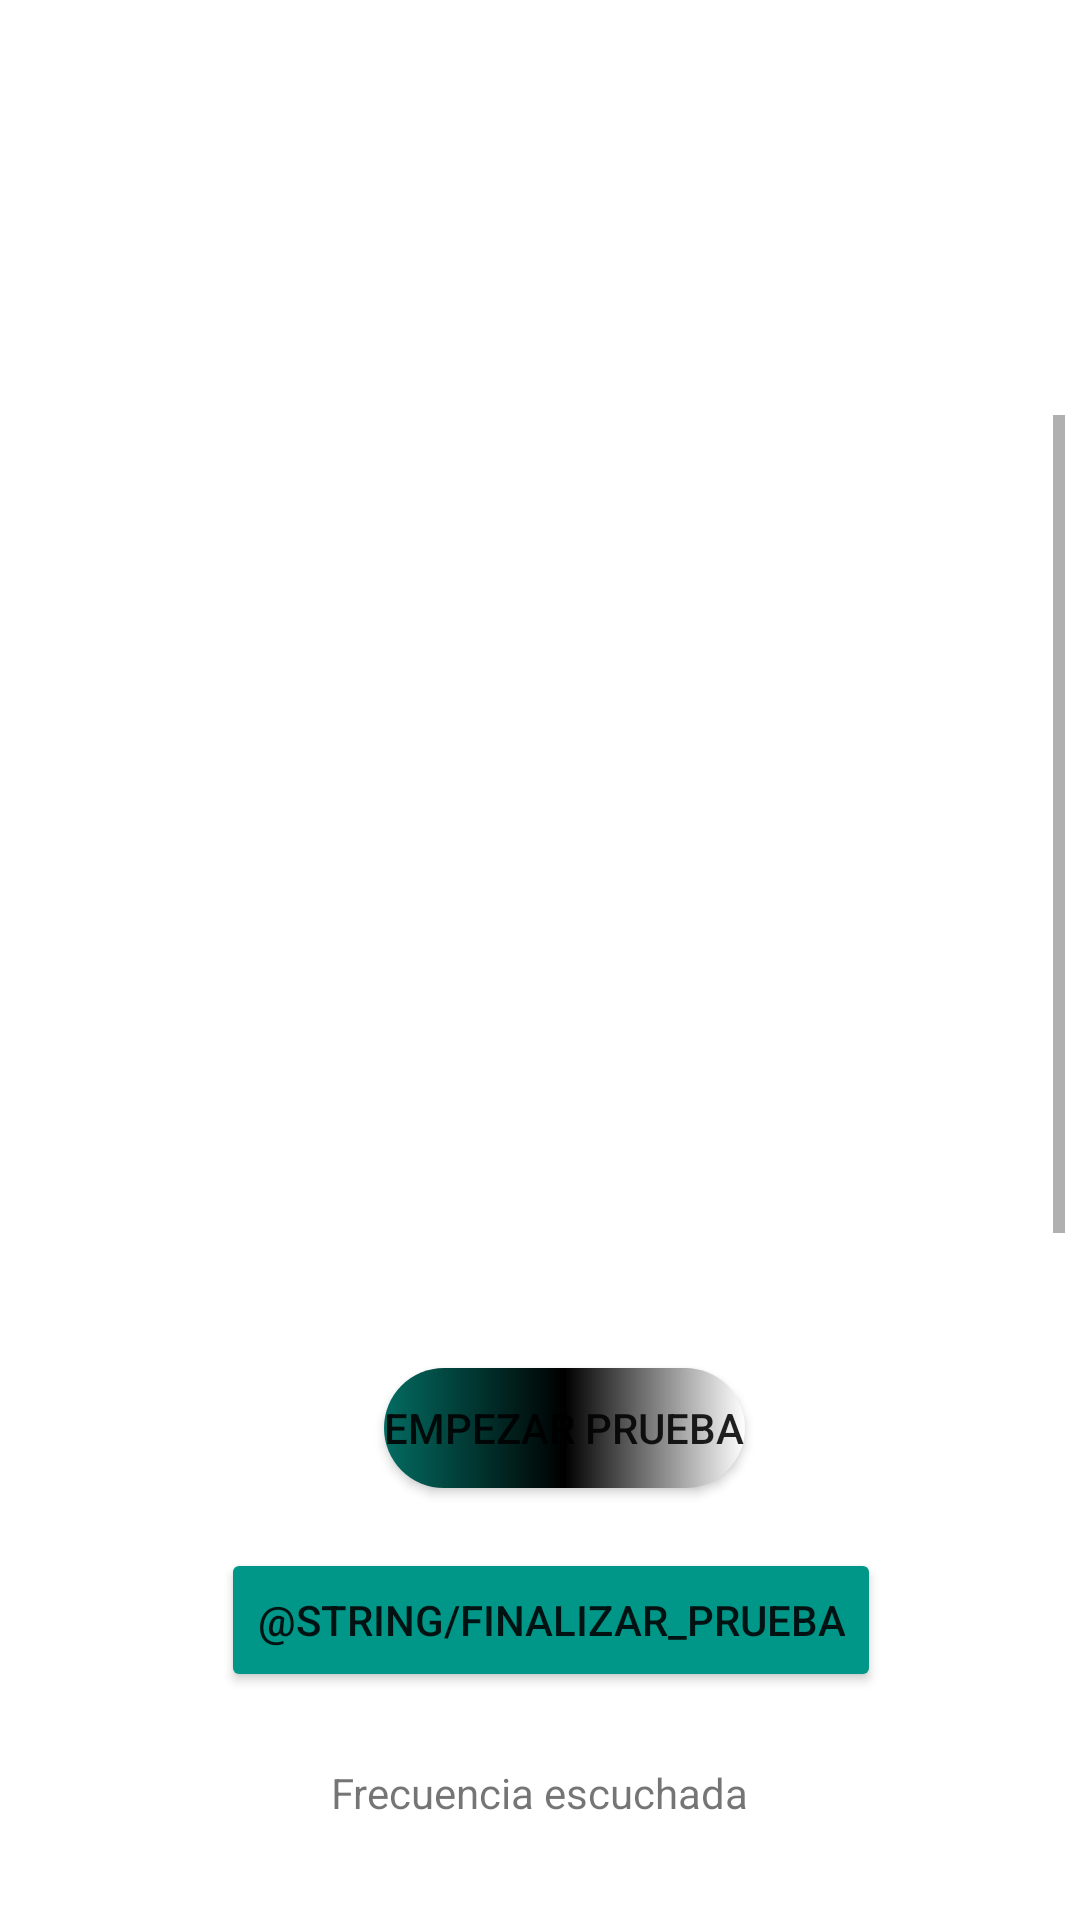

This screen was rendered from an Android layout file. Write that file and the resources it references.
<!-- AndroidManifest.xml: application theme Theme.Trabajoweno -->
<!-- res/layout/activity_pantalla_altas.xml -->
<?xml version="1.0" encoding="utf-8"?>
<androidx.constraintlayout.widget.ConstraintLayout xmlns:android="http://schemas.android.com/apk/res/android"
    xmlns:app="http://schemas.android.com/apk/res-auto"
    xmlns:tools="http://schemas.android.com/tools"
    android:id="@+id/linearLayout2"
    android:layout_width="match_parent"
    android:layout_height="match_parent"
    android:background="@drawable/circulo"
    tools:context=".Pantalla_Altas">

    <TextView
        android:id="@+id/text6"
        android:layout_width="wrap_content"
        android:layout_height="wrap_content"
        android:layout_marginStart="38dp"
        android:layout_marginTop="80dp"
        android:layout_marginEnd="101dp"
        android:fontFamily="sans-serif-medium"
        android:text="@string/intro3"
        android:textColor="@color/intro3"
        android:textSize="30.3sp"
        android:textStyle="normal"
        app:layout_constraintEnd_toEndOf="parent"
        app:layout_constraintStart_toStartOf="parent"
        app:layout_constraintTop_toTopOf="parent" />


    <Button
        android:id="@+id/buttonstart"
        android:layout_width="wrap_content"
        android:layout_height="40dp"
        android:layout_marginBottom="144dp"
        android:background="@drawable/gradient"
        android:text="@string/empezar_prueba"
        app:cornerRadius="30dp"
        app:layout_constraintBottom_toBottomOf="parent"
        app:layout_constraintEnd_toEndOf="parent"
        app:layout_constraintHorizontal_bias="0.534"
        app:layout_constraintStart_toStartOf="parent" />

    <ScrollView
        android:layout_width="350dp"
        android:layout_height="300dp"
        app:layout_constraintBottom_toTopOf="@+id/buttonstart"
        app:layout_constraintEnd_toEndOf="parent"
        app:layout_constraintStart_toStartOf="parent"
        app:layout_constraintTop_toBottomOf="@+id/text6">

        <LinearLayout
            android:layout_width="match_parent"
            android:layout_height="wrap_content"
            android:orientation="vertical" >

            <TextView
                android:id="@+id/text8"
                android:layout_width="wrap_content"
                android:layout_height="match_parent"
                android:lineSpacingExtra="10dp"
                android:text="@string/scroll"
                android:textColor="@color/intro2"
                android:textSize="20sp" />
        </LinearLayout>


    </ScrollView>

    <Button
        android:id="@+id/buttonstop"
        android:layout_width="wrap_content"
        android:layout_height="wrap_content"
        android:layout_marginTop="20dp"
        android:backgroundTint="#009688"
        android:text="@string/finalizar_prueba"
        app:layout_constraintEnd_toEndOf="parent"
        app:layout_constraintHorizontal_bias="0.527"
        app:layout_constraintStart_toStartOf="parent"
        app:layout_constraintTop_toBottomOf="@+id/buttonstart" />

    <TextView
        android:id="@+id/textView"
        android:layout_width="wrap_content"
        android:layout_height="wrap_content"
        android:layout_marginTop="24dp"
        android:text="Frecuencia escuchada"
        app:layout_constraintEnd_toEndOf="parent"
        app:layout_constraintStart_toStartOf="parent"
        app:layout_constraintTop_toBottomOf="@+id/buttonstop" />

</androidx.constraintlayout.widget.ConstraintLayout>
<!-- resources referenced by this layout -->
<resources>
  <color name="intro2">#FFFFFF</color>
  <color name="intro3">#FFFFFF</color>
  <!-- drawable gradient (drawable) -->
  <?xml version="1.0" encoding="utf-8"?>
  <shape xmlns:android="http://schemas.android.com/apk/res/android" android:shape="rectangle">
      <gradient
          android:type="linear"
          android:angle="0"
          android:startColor="#036C62"
          android:centerColor="@color/black"
          android:endColor="#FFFFFFFF"/>
      <corners
          android:radius="40dp"/>
  
  </shape>
  <string name="empezar_prueba">EMPEZAR PRUEBA</string>
  <string name="intro3">Altas frecuencias</string>
  <string name="scroll">En esta prueba se va a reproducir un sonido de elevada frecuencia.Cuando deje de escuchar el
          sonido,pulse el boton de acabar prueba y recibirá un informe sobre su estado auditivo. Dicho informe establecerá si usted ha pasado el test o , si por el contrario,
          ha de acudir a un especialista para evaluar qué medidas se han de tomar ante su problema</string>
  <style name="Theme.Trabajoweno" parent="Theme.MaterialComponents.DayNight.DarkActionBar">
          
          <item name="colorPrimary">@color/purple_500</item>
          <item name="colorPrimaryVariant">@color/purple_700</item>
          <item name="colorOnPrimary">@color/white</item>
          
          <item name="colorSecondary">@color/teal_200</item>
          <item name="colorSecondaryVariant">@color/teal_700</item>
          <item name="colorOnSecondary">@color/black</item>
          
          <item name="android:statusBarColor" tools:targetApi="l">?attr/colorPrimaryVariant</item>
          
      </style>
  <color name="black">#FF000000</color>
  <color name="purple_500">#FF6200EE</color>
  <color name="purple_700">#FF3700B3</color>
  <color name="white">#FFFFFFFF</color>
  <color name="teal_200">#FF03DAC5</color>
  <color name="teal_700">#FF018786</color>
</resources>
